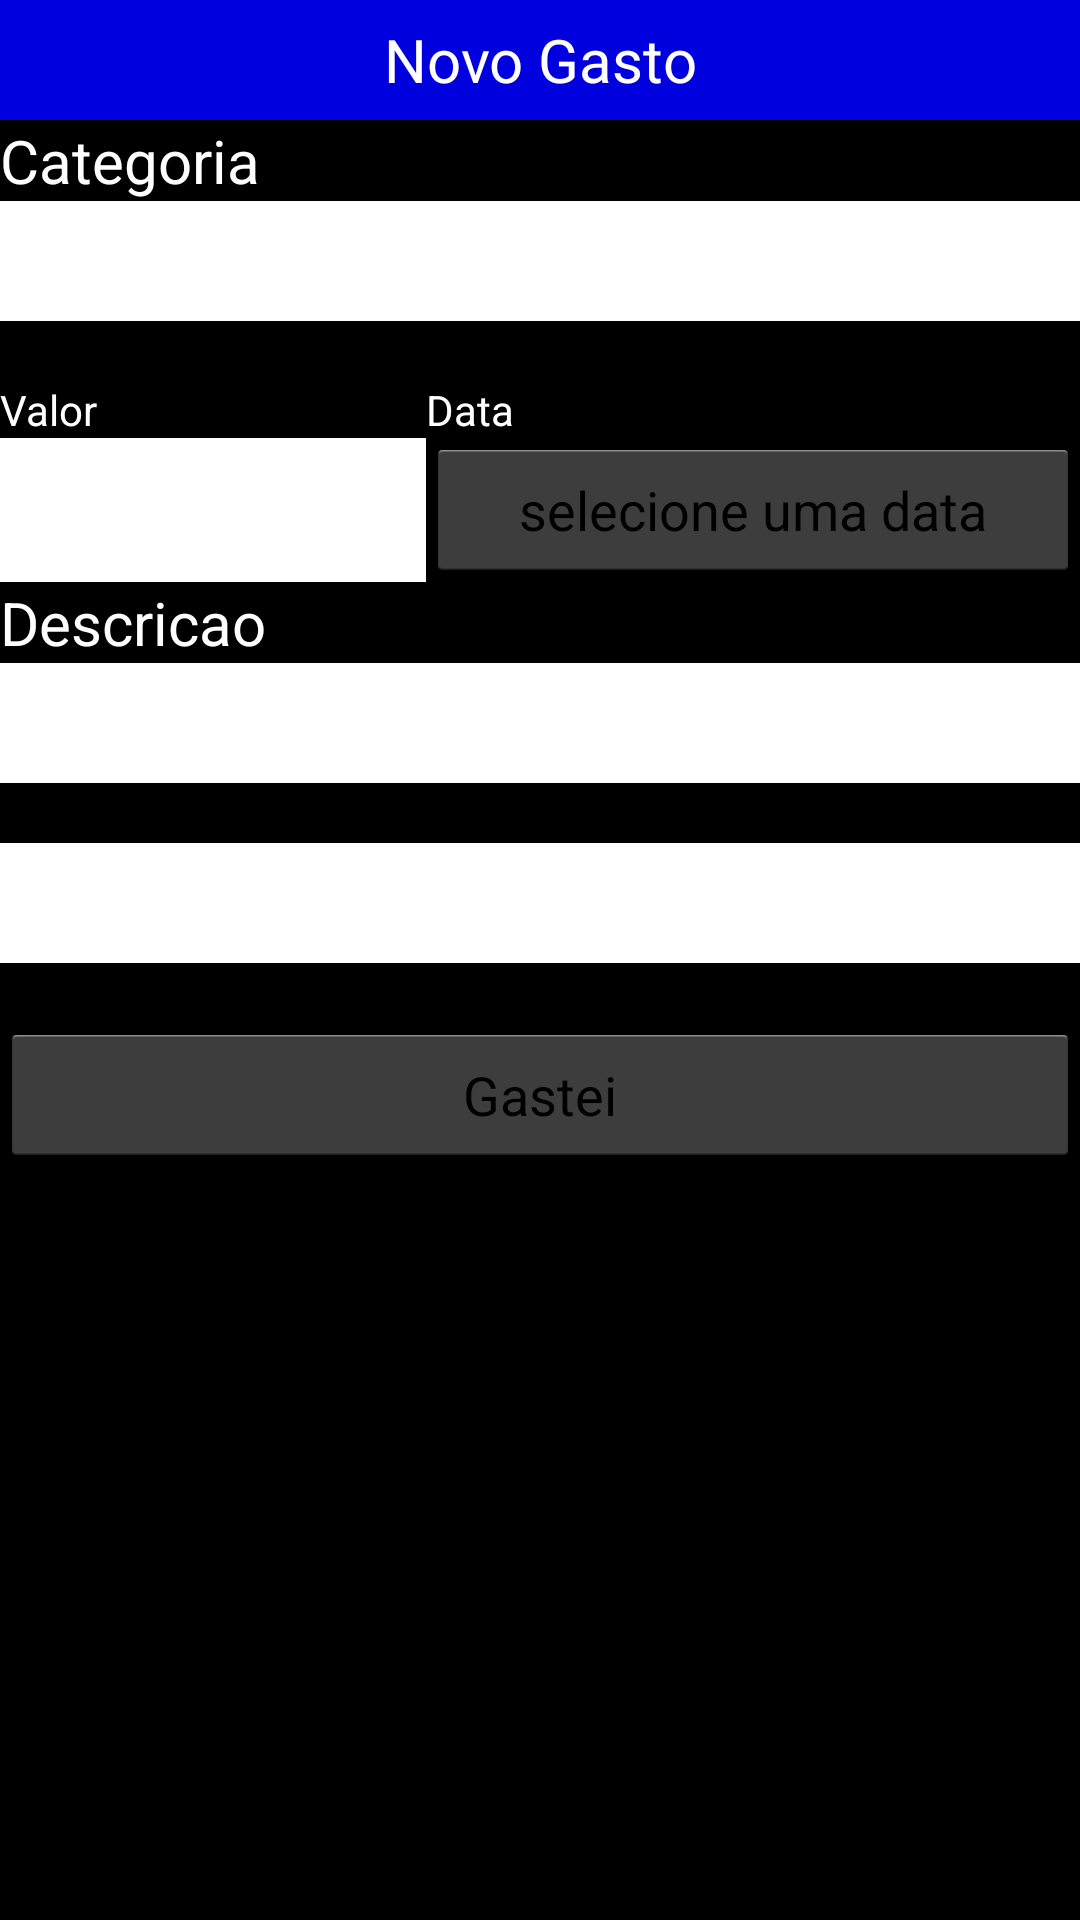

Reconstruct the res/layout file that produces this screen, plus the resources it refers to.
<!-- AndroidManifest.xml: application theme AppTheme -->
<!-- res/layout/novo_gasto.xml -->
<?xml version="1.0" encoding="utf-8"?>
<ScrollView
    xmlns:android="http://schemas.android.com/apk/res/android"
    android:layout_width="match_parent"
    android:layout_height="match_parent"
    android:background="#000000"
    >


    <TableLayout

        android:layout_height="match_parent"
        android:layout_width="match_parent">
        <TableRow>
            <TextView
                android:layout_weight="1"
                android:textAlignment="center"
                android:gravity="center"
                android:layout_height="40dp"
                android:background="#0000DE"
                android:textColor="#FFFFFF"
                android:text="Novo Gasto"
                android:textSize="20dp"
                />
        </TableRow>
        <TableRow>
            <TextView
                android:text="Categoria"
                android:textSize="20dp"
                android:textColor="#FFFFFF"
                />

        </TableRow>
        <TableRow
            android:layout_width="match_parent"
            android:layout_height="wrap_content">

            <Spinner android:layout_weight="1"
                android:background="#FFFFFF"
                android:layout_marginBottom="20dp"
                android:id="@+id/categoria"
                android:layout_height="40dp"
                >


            </Spinner>

        </TableRow>
            <TableRow
                android:stretchColumns="0,2">
                <TextView
                    android:text="Valor"
                    android:textColor="#FFFFFF"
                    android:layout_weight="1"
                    />
                <TextView
                    android:text="Data"
                    android:textColor="#FFFFFF"
                    android:layout_weight="1"
                    android:layout_column="5"
                    />
            </TableRow>

        <TableRow
            android:layout_width="match_parent"
            android:layout_height="match_parent"
            >

            <EditText
                android:layout_height="match_parent"
                android:layout_column="0"
                android:background="#FFFFFF"
                android:layout_weight="1"
                />

            <Button
                android:layout_height="match_parent"
                android:layout_column="5"
                android:text="selecione uma data"
                android:layout_weight="1"
                />

        </TableRow>


        <TableRow>


            <TextView
                android:text="Descricao"
                android:textSize="20dp"
                android:textColor="#FFFFFF"
                />

        </TableRow>



        <TableRow
            android:layout_marginBottom="20dp"
            >
            <EditText
                android:background="#FFFFFF"
                android:layout_weight="1"
                android:layout_height="40dp"
                />
        </TableRow>

        <TableRow
            android:layout_width="match_parent"
            android:layout_height="wrap_content"
            >
            <Spinner android:layout_weight="1"
                android:background="#FFFFFF"
                android:layout_marginBottom="20dp"
                android:id="@+id/localSpinner"
                android:layout_height="40dp"
                ></Spinner>

        </TableRow>

        <TableRow
            android:layout_width="match_parent"
            android:layout_height="wrap_content"
            >
            <Button
                android:text="Gastei"
                android:layout_weight="1"
                />

        </TableRow>
    </TableLayout>

</ScrollView>
<!-- resources referenced by this layout -->
<resources>
  <style name="AppTheme" parent="android:Theme.Holo.Light.DarkActionBar">
          
      </style>
</resources>
